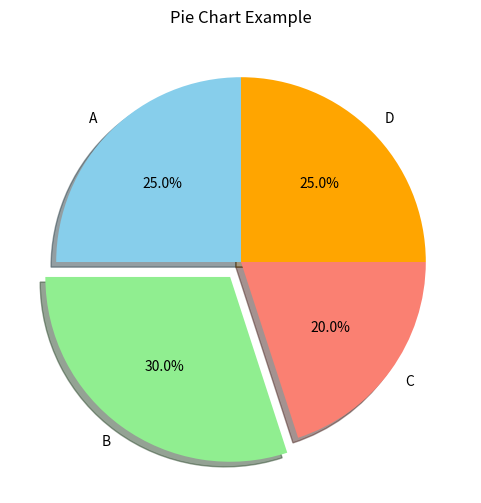
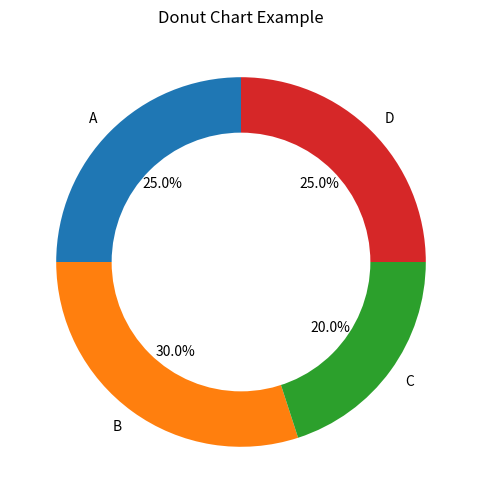

Python code for these plots, in order:
# Question: ||Creating Pie Charts and Donut Charts using Matplotlib || 
# pie_donut_charts.py
import matplotlib.pyplot as plt

# -----------------------------
# Example 1: Pie Chart
# -----------------------------
sizes = [25, 30, 20, 25]
labels = ["A", "B", "C", "D"]
colors = ["skyblue", "lightgreen", "salmon", "orange"]

plt.figure(figsize=(6,6))
plt.pie(sizes, labels=labels, colors=colors, autopct='%1.1f%%',
        startangle=90, shadow=True, explode=(0, 0.1, 0, 0))
plt.title("Pie Chart Example")
plt.show()

# -----------------------------
# Example 2: Donut Chart
# -----------------------------
plt.figure(figsize=(6,6))
plt.pie(sizes, labels=labels, autopct='%1.1f%%', startangle=90)

# Add center circle to make it donut
centre_circle = plt.Circle((0,0),0.70,fc='white')
fig = plt.gcf()
fig.gca().add_artist(centre_circle)

plt.title("Donut Chart Example")
plt.show()

